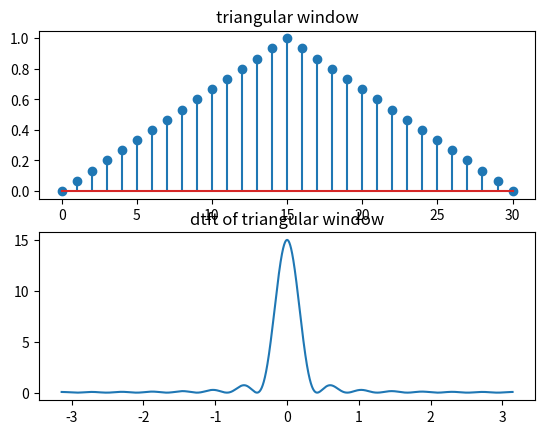

Reproduce this figure in Python.
import numpy as np
from matplotlib import pyplot as plt
import cmath as c
M=31
t=np.arange(0,31,1)
W=[]
M=31
W=[]
t=np.arange(0,31,1)
for n in range(0,M,1):
	x=((M-1.0)/2.0)
	k=np.abs(n-x)
	p=float(((2.0*k)/(M-1.0)))
	s=1.0-(p)
	W=np.append(W,s)
n1=len(W)
j=c.sqrt(-1)
p=np.pi
N=10000
y=[]
w=np.linspace(-3.14,3.14,N)
for i in range(0,N):
	sum=0
	for n in range(0,n1,1):
		sum=sum+W[n]*(np.exp(-j*w[i]*n))
	y=np.append(y,sum)
w=np.linspace(-3.14,3.14,N)
plt.subplot(2,1,1)
plt.stem(t,W)
plt.title("triangular window")
plt.subplot(2,1,2)
plt.plot(w,np.abs(y))
plt.title("dtft of triangular window")
plt.show()

